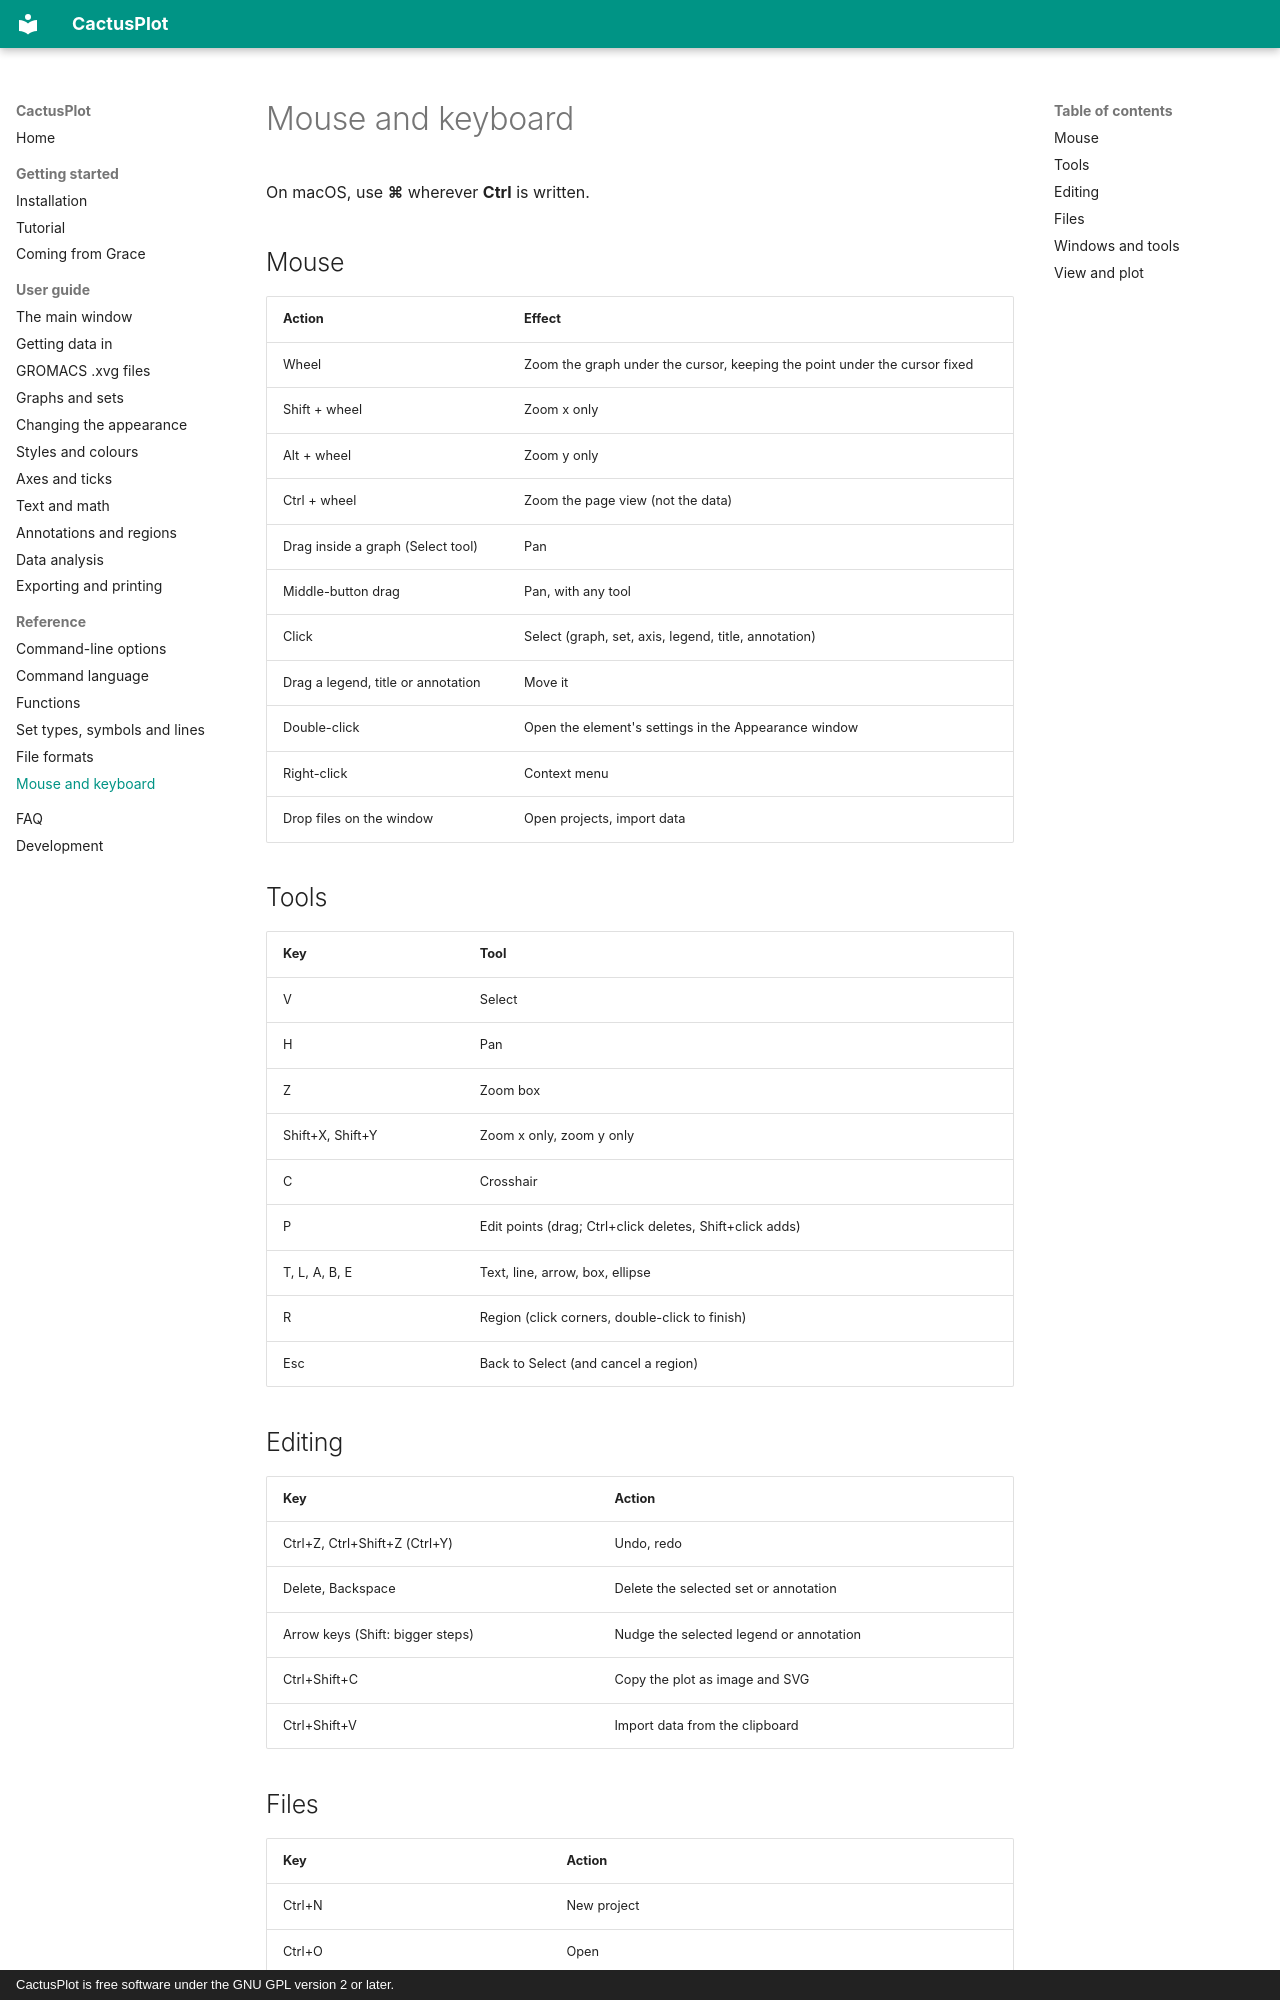

repository: StochasticCactus/CactusPlot · page: reference/shortcuts/index.html · generator: mkdocs · copyright: CactusPlot is free software under the GNU GPL version 2 or later.

# Mouse and keyboard

On macOS, use **⌘** wherever **Ctrl** is written.

## Mouse

| Action | Effect |
|---|---|
| Wheel | Zoom the graph under the cursor, keeping the point under the cursor fixed |
| Shift + wheel | Zoom x only |
| Alt + wheel | Zoom y only |
| Ctrl + wheel | Zoom the page view (not the data) |
| Drag inside a graph (Select tool) | Pan |
| Middle-button drag | Pan, with any tool |
| Click | Select (graph, set, axis, legend, title, annotation) |
| Drag a legend, title or annotation | Move it |
| Double-click | Open the element's settings in the Appearance window |
| Right-click | Context menu |
| Drop files on the window | Open projects, import data |

## Tools

| Key | Tool |
|---|---|
| V | Select |
| H | Pan |
| Z | Zoom box |
| Shift+X, Shift+Y | Zoom x only, zoom y only |
| C | Crosshair |
| P | Edit points (drag; Ctrl+click deletes, Shift+click adds) |
| T, L, A, B, E | Text, line, arrow, box, ellipse |
| R | Region (click corners, double-click to finish) |
| Esc | Back to Select (and cancel a region) |
